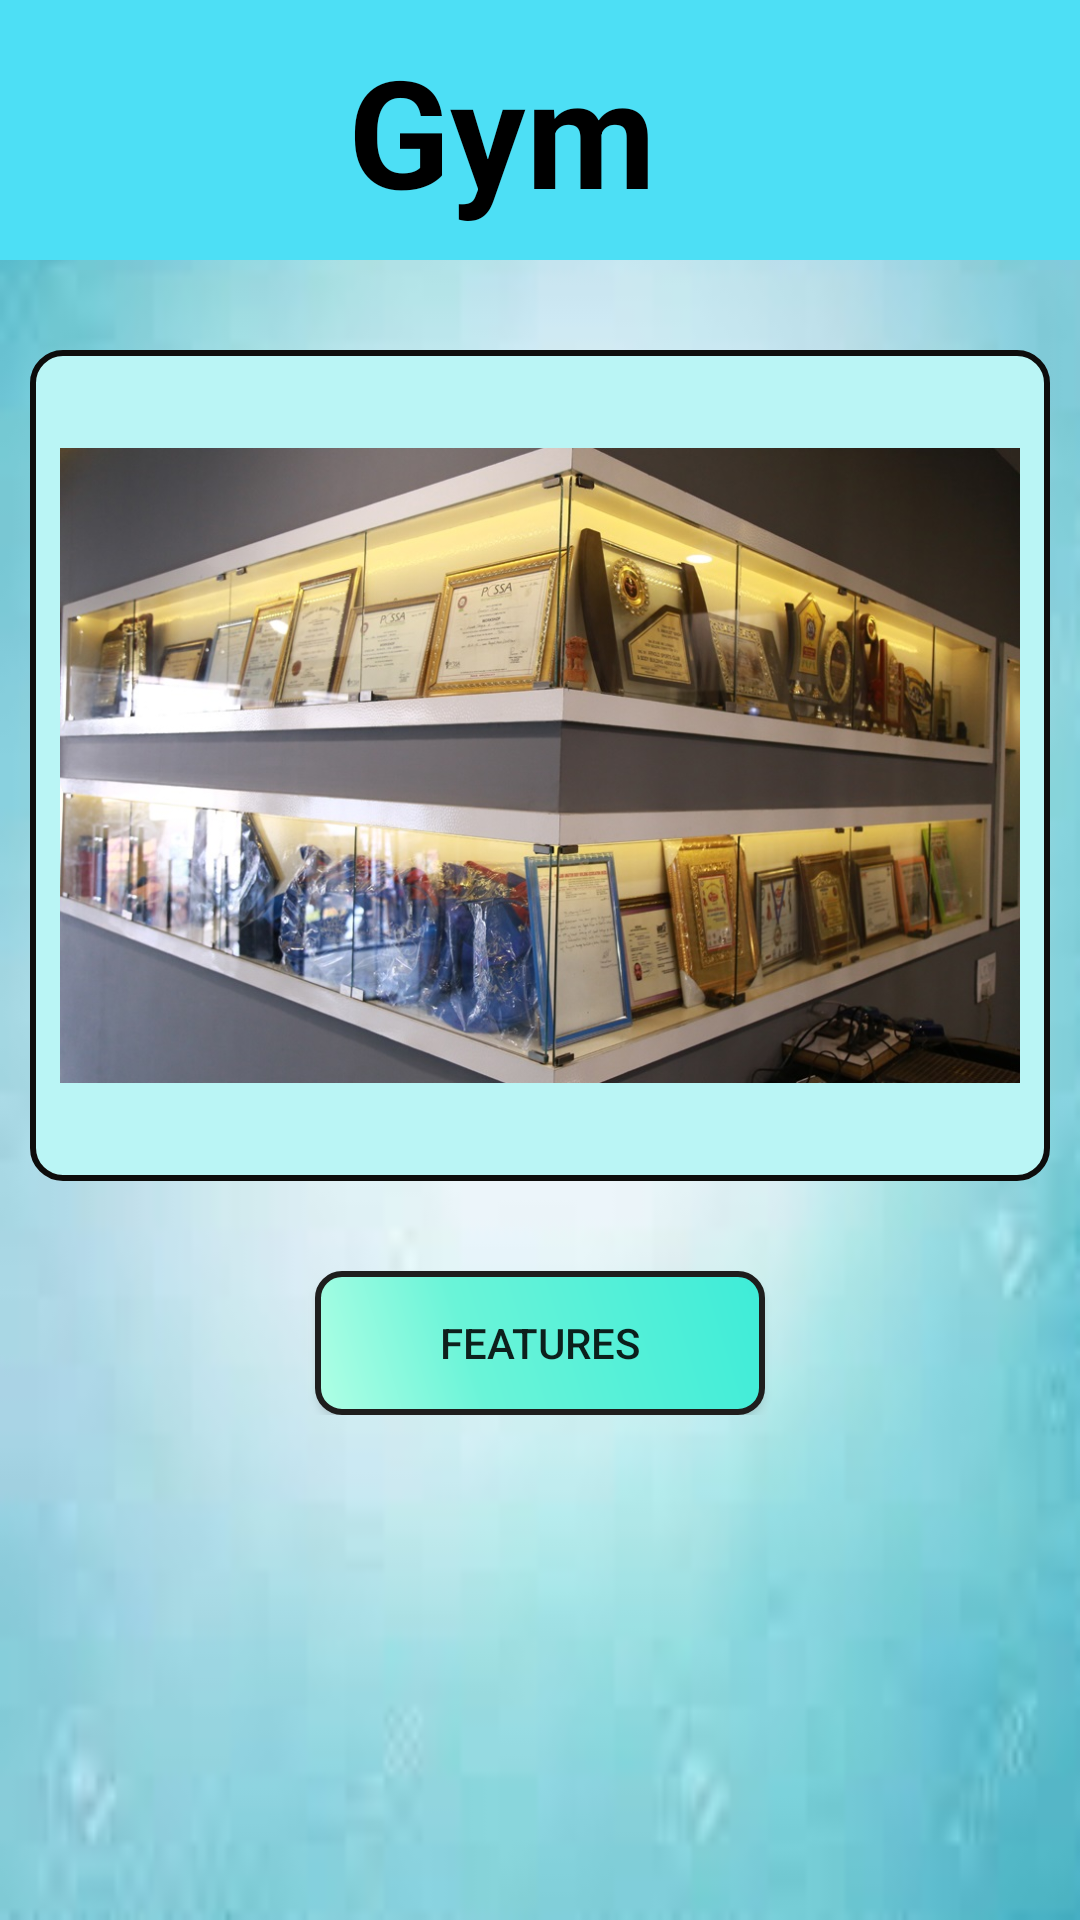

Write the Android layout XML for this screen, with the resource values it uses.
<!-- AndroidManifest.xml: application theme AppTheme -->
<!-- res/layout/home.xml -->
<ScrollView xmlns:android="http://schemas.android.com/apk/res/android"
    xmlns:tools="http://schemas.android.com/tools"
    android:layout_width="match_parent"
    android:layout_height="match_parent"
    android:background="@drawable/phome">


    <LinearLayout
        android:layout_width="match_parent"
        android:layout_height="match_parent"
        android:orientation="vertical">


        <LinearLayout
            android:layout_width="match_parent"
            android:layout_height="wrap_content"
            android:orientation="vertical"
            android:background="#4ddff5">
            <TextView
                android:layout_width="128dp"
                android:layout_height="wrap_content"
                android:layout_marginTop="10dp"
                android:layout_marginBottom="10dp"
                android:text="Gym"
                android:textSize="50dp"
                android:textStyle="bold"
                android:layout_gravity="center"
                android:textColor="@android:color/black"/>  </LinearLayout>



        <LinearLayout
            android:layout_width="match_parent"
            android:layout_height="match_parent"
            android:orientation="vertical">
            <ViewFlipper
                android:id="@+id/viewflipper"
                android:layout_width="match_parent"
                android:layout_height="match_parent"
                android:autoStart="true"
                android:flipInterval="1500" >
                <ImageView
                    android:layout_width="match_parent"
                    android:layout_height="277dp"
                    android:src="@drawable/slide1"
                    android:layout_marginTop="30dp"
                    android:layout_marginLeft="10dp"
                    android:layout_marginRight="10dp"
                    android:background="@drawable/borderimg"/>
                <ImageView
                    android:layout_width="match_parent"
                    android:layout_height="277dp"
                    android:src="@drawable/gallery9"
                    android:layout_marginTop="30dp"
                    android:layout_marginLeft="10dp"
                    android:layout_marginRight="10dp"
                    android:background="@drawable/borderimg"/>
                <ImageView
                    android:layout_width="match_parent"
                    android:layout_height="277dp"
                    android:src="@drawable/slide2"
                    android:layout_marginTop="30dp"
                    android:layout_marginLeft="10dp"
                    android:layout_marginRight="10dp"
                    android:background="@drawable/borderimg"/></ViewFlipper>

            </LinearLayout>

        <Button
            android:layout_width="150dp"
            android:layout_height="wrap_content"
            android:id="@+id/feature"
            android:text="Features"
            android:layout_marginTop="30dp"
            android:layout_gravity="center_horizontal"
            android:background="@drawable/buttonradius1">  </Button>


    </LinearLayout>

</ScrollView>
<!-- resources referenced by this layout -->
<resources>
  <!-- drawable borderimg (drawable-v21) -->
  <?xml version="1.0" encoding="utf-8"?>
  
  <shape xmlns:app="http://schemas.android.com/apk/res-auto"
      xmlns:android="http://schemas.android.com/apk/res/android"
      android:shape="rectangle">
  
      <solid
          android:color="#baf5f5"/>
  
      <stroke
          android:width="2dp"
          android:color="#0d0d0c"/>
  
      <padding
          android:left="10dp"
          android:right="10dp"
          android:top="10dp"
          android:bottom="10dp"/>
  
     <corners
          android:radius="10dp"/>
  
  </shape>
  <!-- drawable buttonradius1 (drawable-v21) -->
  <?xml version="1.0" encoding="utf-8"?>
  
  <shape xmlns:android="http://schemas.android.com/apk/res/android" android:shape="rectangle"
      android:layout_width="wrap_content"
      android:layout_height="wrap_content">
  
      <corners
          android:radius="14dp"
          android:topLeftRadius="8dp"
          android:topRightRadius="8dp"
          android:bottomRightRadius="8dp"
          android:bottomLeftRadius="8dp" />
  
      <gradient
          android:angle="45"
          android:centerX="35%"
          android:centerColor="#6af4d8"
          android:startColor="#b1ffe5"
          android:endColor="#3eecd8"
          android:type="linear" />
  
      <padding
          android:left="0dp"
          android:top="0dp"
          android:right="0dp"
          android:bottom="0dp" />
  
      <size
          android:width="10dp"
          android:height="10dp" />
  
      <stroke
          android:width="2dp"
          android:color="#1e1e1d"/>
  </shape>
  <!-- drawable gallery9: jpg bitmap (drawable-v21, 149566 bytes) -->
  <!-- drawable phome: jpg bitmap (drawable-v21, 2298 bytes) -->
  <!-- drawable slide1: jpg bitmap (drawable-v21, 180946 bytes) -->
  <!-- drawable slide2: jpg bitmap (drawable-v21, 161000 bytes) -->
  <style name="AppTheme" parent="Theme.AppCompat.Light.DarkActionBar">
          
          <item name="colorPrimary">@color/colorPrimary</item>
          <item name="colorPrimaryDark">@color/colorPrimaryDark</item>
          <item name="colorAccent">@color/colorAccent</item>
      </style>
  <!-- not gathered from this repository: default colours our renderer supplied (Android Studio template values) -->
  <color name="colorPrimary">#FF6200EE</color>
  <color name="colorPrimaryDark">#FF3700B3</color>
  <color name="colorAccent">#FF03DAC5</color>
</resources>
